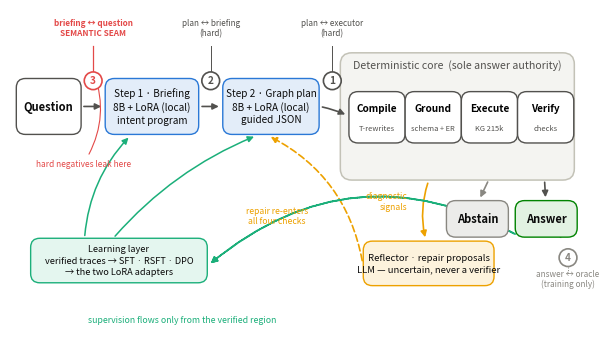

Recreate this plot in Python. (Note: this script raises an exception after producing the figure.)
#!/usr/bin/env python3
"""Figure 5.1 / fig:architecture — CICADA system diagram (vector PDF, journal quality).

Two-step planning -> deterministic core (compile/ground/execute/verify) -> answer|abstain,
gated reflector loop, four-check chain with the semantic seam marked, three layers annotated.
Palette matches the figure suite (dataviz reference, light mode)."""
import matplotlib
matplotlib.use("Agg")
import matplotlib.pyplot as plt
from matplotlib.patches import FancyBboxPatch, FancyArrowPatch
from pathlib import Path

C = {"blue": "#2a78d6", "blue_soft": "#e3edf9", "aqua": "#1baf7a", "amber": "#eda100",
     "amber_soft": "#fdf3dd", "red": "#e34948", "ink": "#0b0b0b", "ink2": "#52514e",
     "muted": "#898781", "line": "#c3c2b7", "core_bg": "#f4f4f1", "green_soft": "#e2f2e2",
     "green": "#008300", "gray_soft": "#ececea"}

fig, ax = plt.subplots(figsize=(7.4, 4.15))
ax.set_xlim(0, 100); ax.set_ylim(0, 56); ax.axis("off")

def box(x, y, w, h, text, fc, ec, fs=7.6, lw=1.0, tc=None, bold=False, r=1.6):
    ax.add_patch(FancyBboxPatch((x, y), w, h, boxstyle=f"round,pad=0.4,rounding_size={r}",
                                facecolor=fc, edgecolor=ec, linewidth=lw, zorder=3))
    ax.text(x + w/2, y + h/2, text, ha="center", va="center", fontsize=fs,
            color=tc or C["ink"], zorder=4, fontweight="bold" if bold else "normal",
            linespacing=1.35)

def arrow(x1, y1, x2, y2, color=None, lw=1.2, style="-", rad=0.0, z=2, mut=9):
    ax.add_patch(FancyArrowPatch((x1, y1), (x2, y2), arrowstyle="-|>", mutation_scale=mut,
                 linewidth=lw, color=color or C["ink2"], linestyle=style,
                 connectionstyle=f"arc3,rad={rad}", zorder=z))

def chip(x, y, n, color):
    ax.add_patch(plt.Circle((x, y), 1.55, facecolor="white", edgecolor=color, lw=1.2, zorder=6))
    ax.text(x, y, n, ha="center", va="center", fontsize=7.2, color=color, zorder=7, fontweight="bold")

# ---------- main row (y ~ 32..46) ----------
box(1.5, 34.5, 10.5, 9, "Question", "white", C["ink2"], fs=8, bold=True)

box(17, 34.5, 15.5, 9, "Step 1 · Briefing\n8B + LoRA (local)\nintent program", C["blue_soft"], C["blue"], fs=7.2)
box(37.5, 34.5, 16, 9, "Step 2 · Graph plan\n8B + LoRA (local)\nguided JSON", C["blue_soft"], C["blue"], fs=7.2)

# deterministic core container
ax.add_patch(FancyBboxPatch((58, 26.5), 40, 21.5, boxstyle="round,pad=0.4,rounding_size=2",
             facecolor=C["core_bg"], edgecolor=C["line"], linewidth=1.1, zorder=1))
ax.text(78, 45.6, "Deterministic core  (sole answer authority)", ha="center",
        fontsize=7.6, color=C["ink2"], style="italic", zorder=4)
cw, ch_, cy = 9.0, 8.2, 33.0
labels = ["Compile", "Ground", "Execute", "Verify"]
subs   = ["T-rewrites", "schema + ER", "KG 215k", "checks"]
xs = [59.5, 69.3, 79.1, 88.9]
for x, t, sub in zip(xs, labels, subs):
    box(x, cy, cw, ch_, "", "white", C["ink2"])
    ax.text(x+cw/2, cy+ch_/2+1.5, t, ha="center", va="center", fontsize=7.2, fontweight="bold", zorder=5)
    ax.text(x+cw/2, cy+ch_/2-1.9, sub, ha="center", va="center", fontsize=5.4, color=C["ink2"], zorder=5)
for i in range(3):
    arrow(xs[i]+cw+0.45, cy+ch_/2, xs[i+1]-0.5, cy+ch_/2, lw=1.0, mut=7)

# main flow arrows
arrow(12.4, 39, 16.4, 39)
arrow(33, 39, 36.9, 39)
arrow(54, 39, 58.9, 37.4, rad=-0.06)

# outputs
box(88.5, 16.5, 10, 5.6, "Answer", C["green_soft"], C["green"], fs=8, bold=True)
box(76.5, 16.5, 10, 5.6, "Abstain", C["gray_soft"], C["muted"], fs=8, bold=True)
arrow(93.2, 26.2, 93.4, 22.6, lw=1.2)             # verify -> answer
arrow(83.5, 26.2, 81.8, 22.6, lw=1.2, color=C["muted"])  # core -> abstain

# ---------- reflector loop (below, amber) ----------
box(62, 8.0, 22, 7, "Reflector · repair proposals\nLLM — uncertain, never a verifier", C["amber_soft"], C["amber"], fs=6.8)
arrow(73, 26.0, 72.5, 15.6, color=C["amber"], lw=1.2, rad=0.15)
ax.text(69.3, 21.0, "diagnostic\nsignals", fontsize=6.2, color=C["amber"], ha="right", linespacing=1.2)
arrow(61.5, 11.5, 45, 33.9, color=C["amber"], lw=1.2, style=(0,(4,2)), rad=0.25)
ax.text(46.5, 18.5, "repair re-enters\nall four checks", fontsize=6.2, color=C["amber"], ha="center", linespacing=1.2)

# ---------- four-check chips ----------
chip(56.2, 43.5, "1", C["ink2"]); ax.text(56.2, 51.4, "plan ↔ executor\n(hard)", fontsize=5.9, ha="center", color=C["ink2"], linespacing=1.15)
ax.plot([56.2,56.2],[45,49.6], color=C["ink2"], lw=0.7)
chip(35, 43.5, "2", C["ink2"]);  ax.text(35, 51.4, "plan ↔ briefing\n(hard)", fontsize=5.9, ha="center", color=C["ink2"], linespacing=1.15)
ax.plot([35,35],[45,49.6], color=C["ink2"], lw=0.7)
chip(14.5, 43.5, "3", C["red"]); ax.text(14.5, 51.4, "briefing ↔ question\nSEMANTIC SEAM", fontsize=5.9, ha="center", color=C["red"], linespacing=1.15, fontweight="bold")
ax.plot([14.5,14.5],[45,49.6], color=C["red"], lw=0.9)
chip(97.3, 12.5, "4", C["muted"]); ax.text(97.3, 7.4, "answer ↔ oracle\n(training only)", fontsize=5.9, ha="center", color=C["muted"], linespacing=1.15)
ax.plot([97.3,97.3],[10.9,9.4], color=C["muted"], lw=0.7, linestyle=":")
arrow(96.2, 16.3, 94.8, 16.4, color=C["muted"], lw=0.8, style=":", mut=6)

# seam leakage note
ax.text(14.5, 47.0, "", fontsize=1)  # spacer
ax.annotate("hard negatives leak here", xy=(14.5, 45.2), xytext=(4.5, 28.5),
            fontsize=6.0, color=C["red"],
            arrowprops=dict(arrowstyle="->", color=C["red"], lw=0.8,
                            connectionstyle="arc3,rad=0.25"))

# ---------- learning layer (aqua loop, bottom-left) ----------
box(4, 8.5, 30, 7, "Learning layer\nverified traces → SFT · RSFT · DPO\n→ the two LoRA adapters", "#e4f6ef", C["aqua"], fs=6.6)
arrow(88.5, 16.4, 34.6, 11.2, color=C["aqua"], lw=1.3, rad=0.34, style=(0,(1,0)))
ax.text(30, 1.2, "supervision flows only from the verified region", fontsize=6.3,
        color=C["aqua"], ha="center", style="italic")
arrow(13, 15.9, 21, 33.9, color=C["aqua"], lw=1.1, rad=-0.18)
arrow(18, 15.9, 43, 33.9, color=C["aqua"], lw=1.1, rad=-0.12)

# abstention layer caption


OUT = Path("outputs/figures")
fig.savefig(OUT/"architecture.pdf", bbox_inches="tight")
fig.savefig(OUT/"architecture.png", dpi=230, bbox_inches="tight")
print("wrote architecture.pdf/.png")
